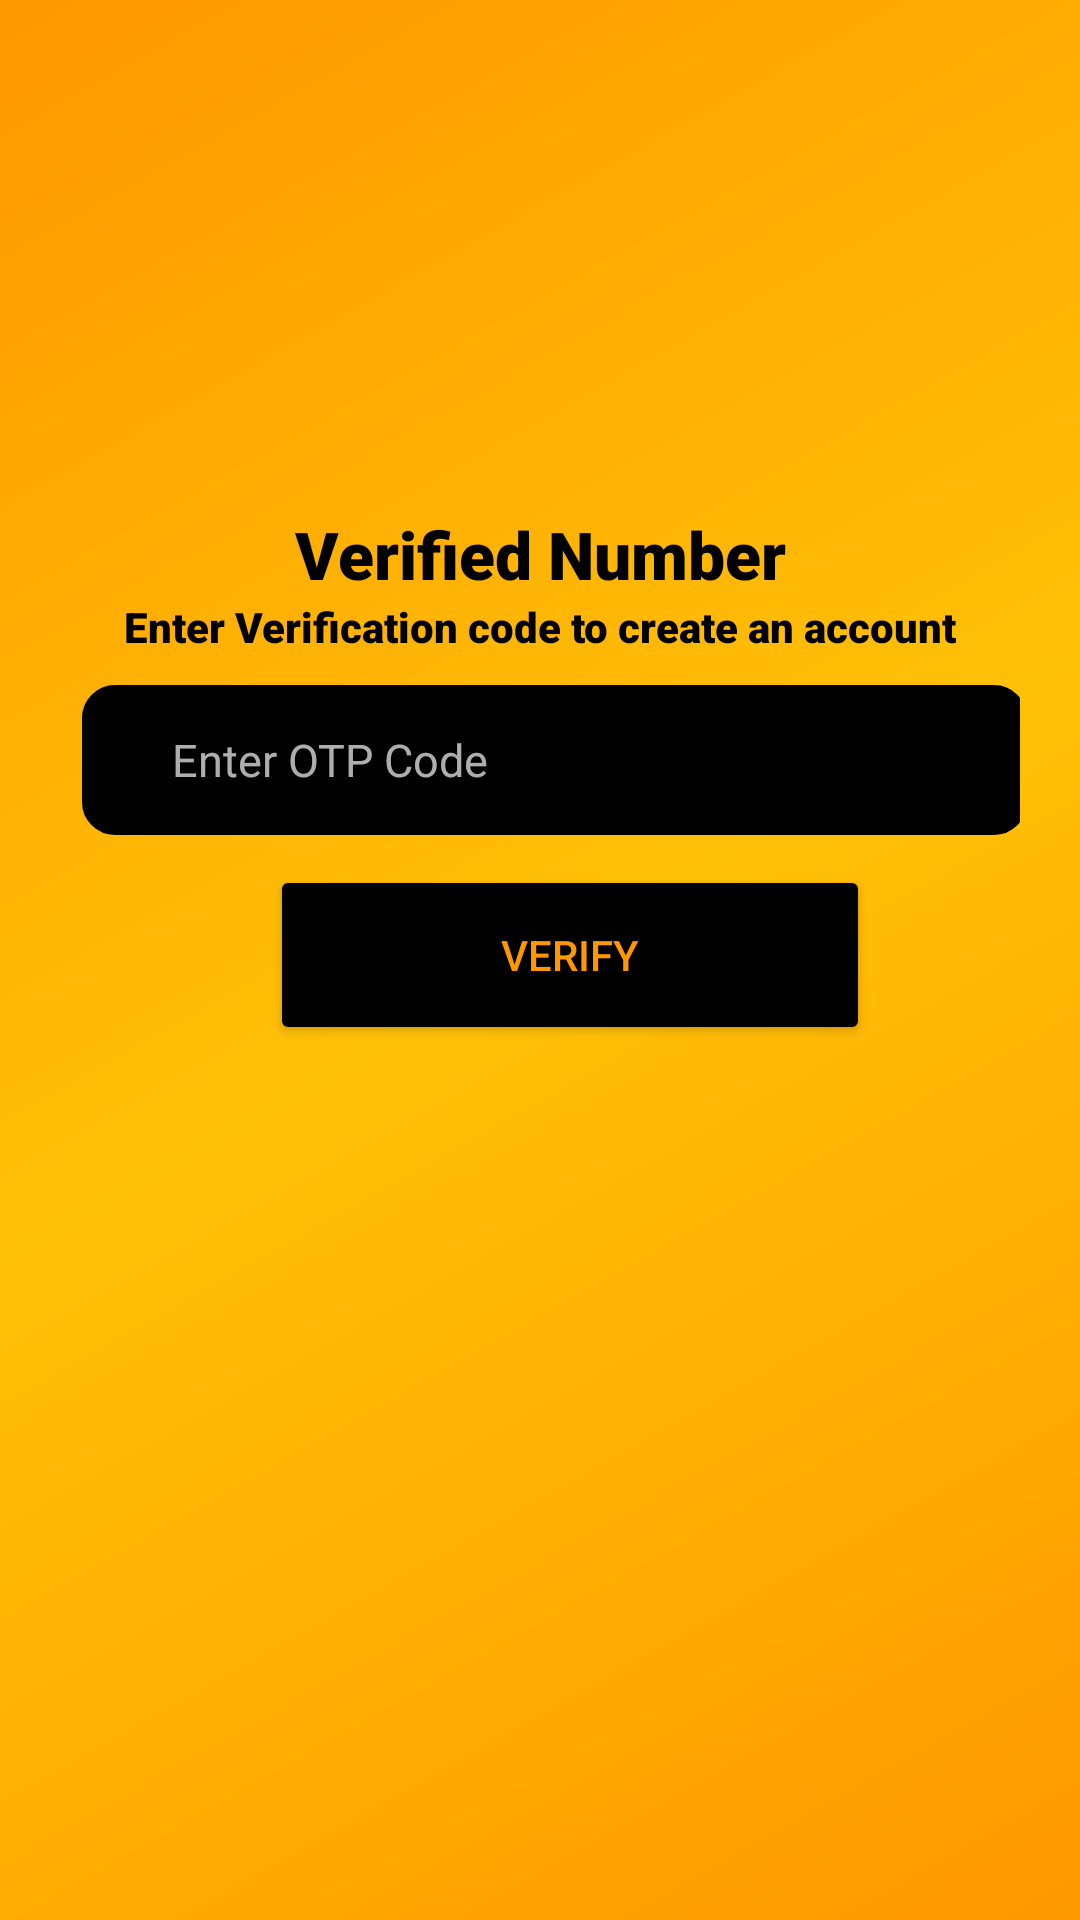

The Android layout XML behind this screen, and the referenced resources:
<!-- AndroidManifest.xml: application theme Theme.ChildFinderProject -->
<!-- res/layout/activity_o_t_p_screen.xml -->
<?xml version="1.0" encoding="utf-8"?>
<LinearLayout xmlns:android="http://schemas.android.com/apk/res/android"
    xmlns:app="http://schemas.android.com/apk/res-auto"
    xmlns:tools="http://schemas.android.com/tools"
    android:layout_width="match_parent"
    android:layout_height="match_parent"
    android:orientation="vertical"
    android:gravity="center|start"
    android:background="@drawable/gradient1"
    tools:context=".OTPScreen">


    <LinearLayout
        android:layout_width="match_parent"
        android:layout_height="match_parent"
        android:orientation="vertical"
        android:padding="20dp"
        android:gravity="center|top"
        >

        <ImageView
            android:layout_width="150dp"
            android:layout_height="150dp"
            android:src="@drawable/otp"
            />

        <TextView
            android:layout_width="match_parent"
            android:layout_height="wrap_content"
            android:text="Verified Number"
            android:textSize="22sp"
            android:fontFamily="sans-serif-black"
            android:textAlignment="center"
            android:textColor="@color/black"
            />

        <TextView
            android:layout_width="match_parent"
            android:layout_height="wrap_content"
            android:text="Enter Verification code to create an account"
            android:textSize="14sp"
            android:fontFamily="sans-serif-black"
            android:textAlignment="center"
            android:textColor="@color/black"
            />

        <EditText
            android:id="@+id/ed_otp_code"
            android:layout_width="match_parent"
            android:layout_height="50dp"
            android:hint="Enter OTP Code"
            android:textColor="@color/Golden"
            android:paddingStart="30dp"
            android:textSize="15sp"
            android:layout_marginLeft="5dp"
            android:layout_marginTop="10dp"
            android:textColorHint="#AEFFFFFF"
            android:drawablePadding="10dp"
            android:maxLength="6"

            android:inputType="number"
            android:background="@drawable/button_background_black"
            android:paddingLeft="20dp" />

        <Button
            android:id="@+id/btn_verify"
            android:layout_width="200dp"
            android:layout_height="60dp"
            android:layout_gravity="bottom|center"
            android:layout_marginLeft="10dp"
            android:layout_marginTop="10dp"
            android:backgroundTint="@color/black"
            android:text="Verify"
            android:textColor="@color/Golden"
            app:cornerRadius="10dp" />


    </LinearLayout>

</LinearLayout>
<!-- resources referenced by this layout -->
<resources>
  <color name="Golden">#FF9800</color>
  <color name="black">#FF000000</color>
  <!-- drawable button_background_black (drawable) -->
  <?xml version="1.0" encoding="utf-8"?>
  <selector xmlns:android="http://schemas.android.com/apk/res/android">
  
      <item>
  
  
          <shape
              android:shape="rectangle">
  
              <solid android:color="@color/black"/>
              <corners android:radius="10dp" />
              <stroke android:width="2dp"
  
                  />
  
  
  
          </shape>
  
  
      </item>
  
  
  </selector>
  <!-- drawable gradient1 (drawable) -->
  <?xml version="1.0" encoding="utf-8"?>
  <shape
      android:shape="rectangle"
      xmlns:android="http://schemas.android.com/apk/res/android"
  
  
      >
  
      <gradient
          android:startColor="#FF9800"
          android:centerColor="#FFC107"
          android:endColor="#FF9800"
          android:angle="135"
          />
  
  
  </shape>
  <style name="Theme.ChildFinderProject" parent="Theme.MaterialComponents.DayNight.NoActionBar">
          
          <item name="colorPrimary">@color/purple_500</item>
          <item name="colorPrimaryVariant">@color/purple_700</item>
          <item name="colorOnPrimary">@color/white</item>
          
          <item name="colorSecondary">@color/teal_200</item>
          <item name="colorSecondaryVariant">@color/teal_700</item>
          <item name="colorOnSecondary">@color/black</item>
          
          <item name="android:statusBarColor" tools:targetApi="l">?attr/colorPrimaryVariant</item>
          
      </style>
  <color name="purple_500">#FF9800</color>
  <color name="purple_700">#FF9800</color>
  <color name="white">#FFFFFFFF</color>
  <color name="teal_200">#FF03DAC5</color>
  <color name="teal_700">#FF018786</color>
</resources>
